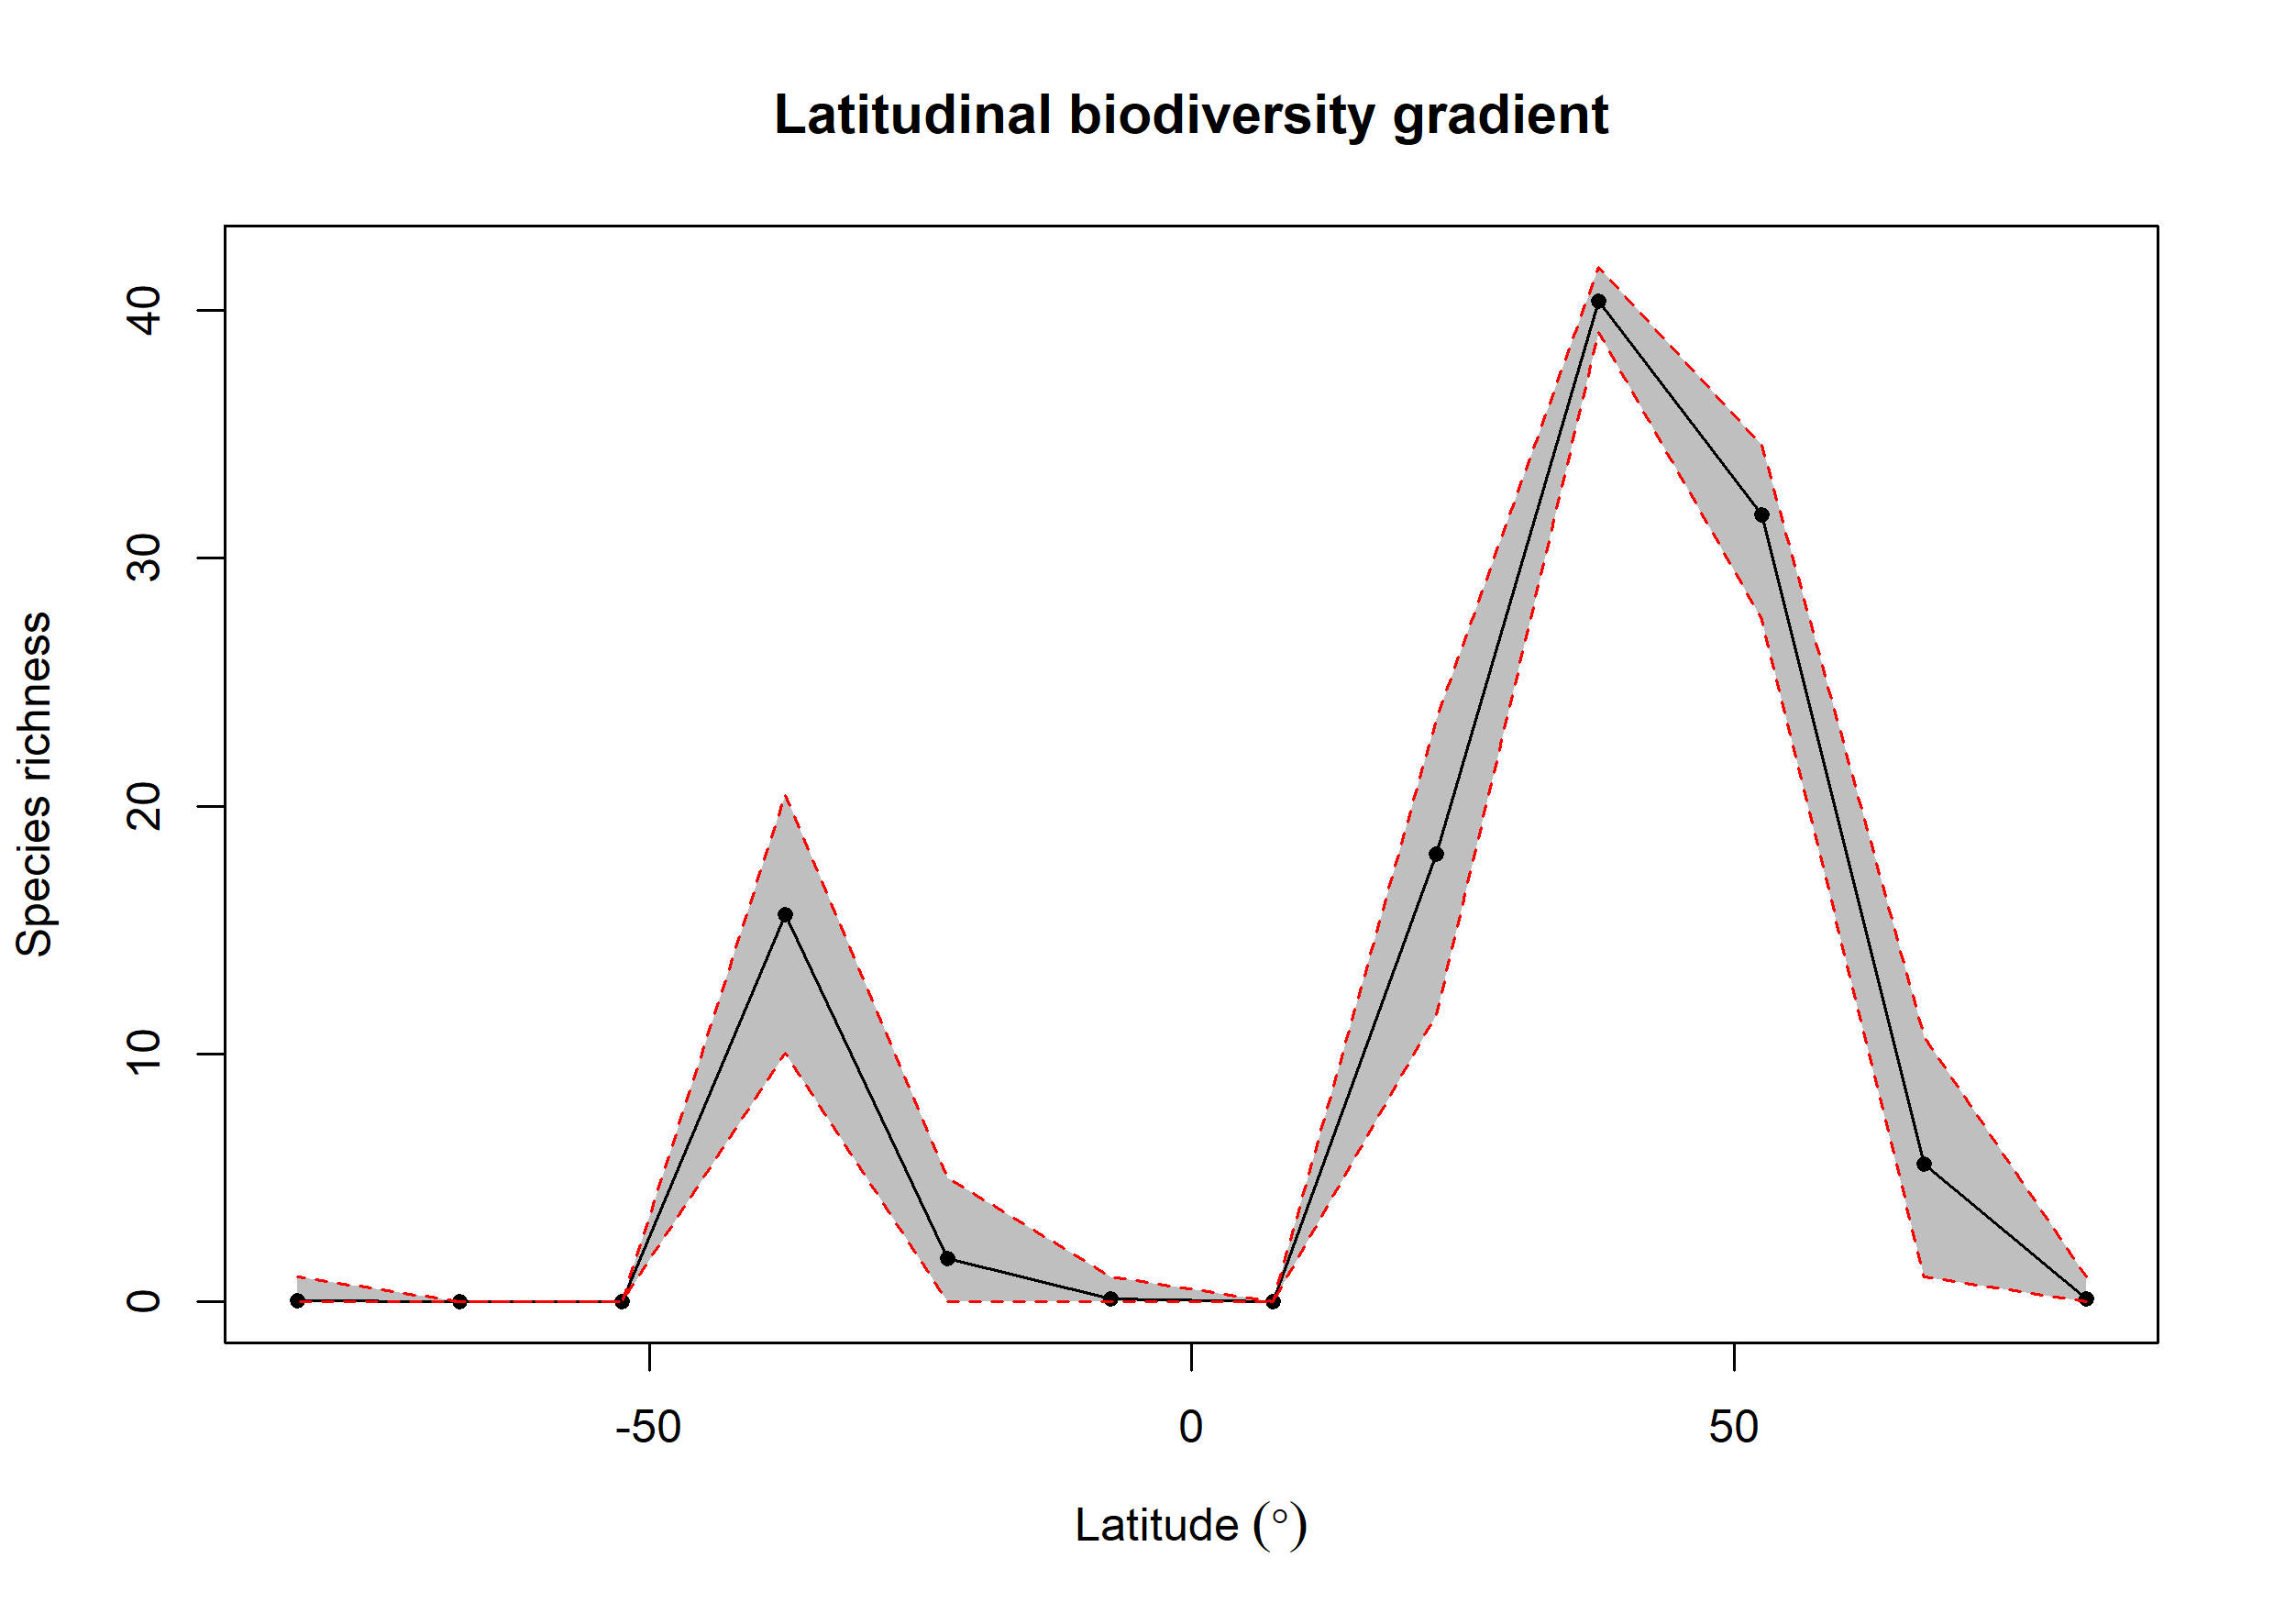

Data behind this chart, as committed beside it:
bin, max, min, mid, hemisphere, mean_richness, CI.Lower, CI.Upper
1, 90, 75, 82.5, N, 0.13, 0, 1
2, 75, 60, 67.5, N, 5.551, 1, 10.71
3, 60, 45, 52.5, N, 31.73, 27.53, 34.55
4, 45, 30, 37.5, N, 40.37, 39.1, 41.75
5, 30, 15, 22.5, N, 18.06, 11.59, 23.51
6, 15, 0, 7.5, N, 0.01, 0, 0
7, 0, -15, -7.5, S, 0.11, 0, 1
8, -15, -30, -22.5, S, 1.75, 0, 5
9, -30, -45, -37.5, S, 15.63, 10.03, 20.45
10, -45, -60, -52.5, S, NA, NA, NA
11, -60, -75, -67.5, S, NA, NA, NA
12, -75, -90, -82.5, S, 0.04, 0, 1
